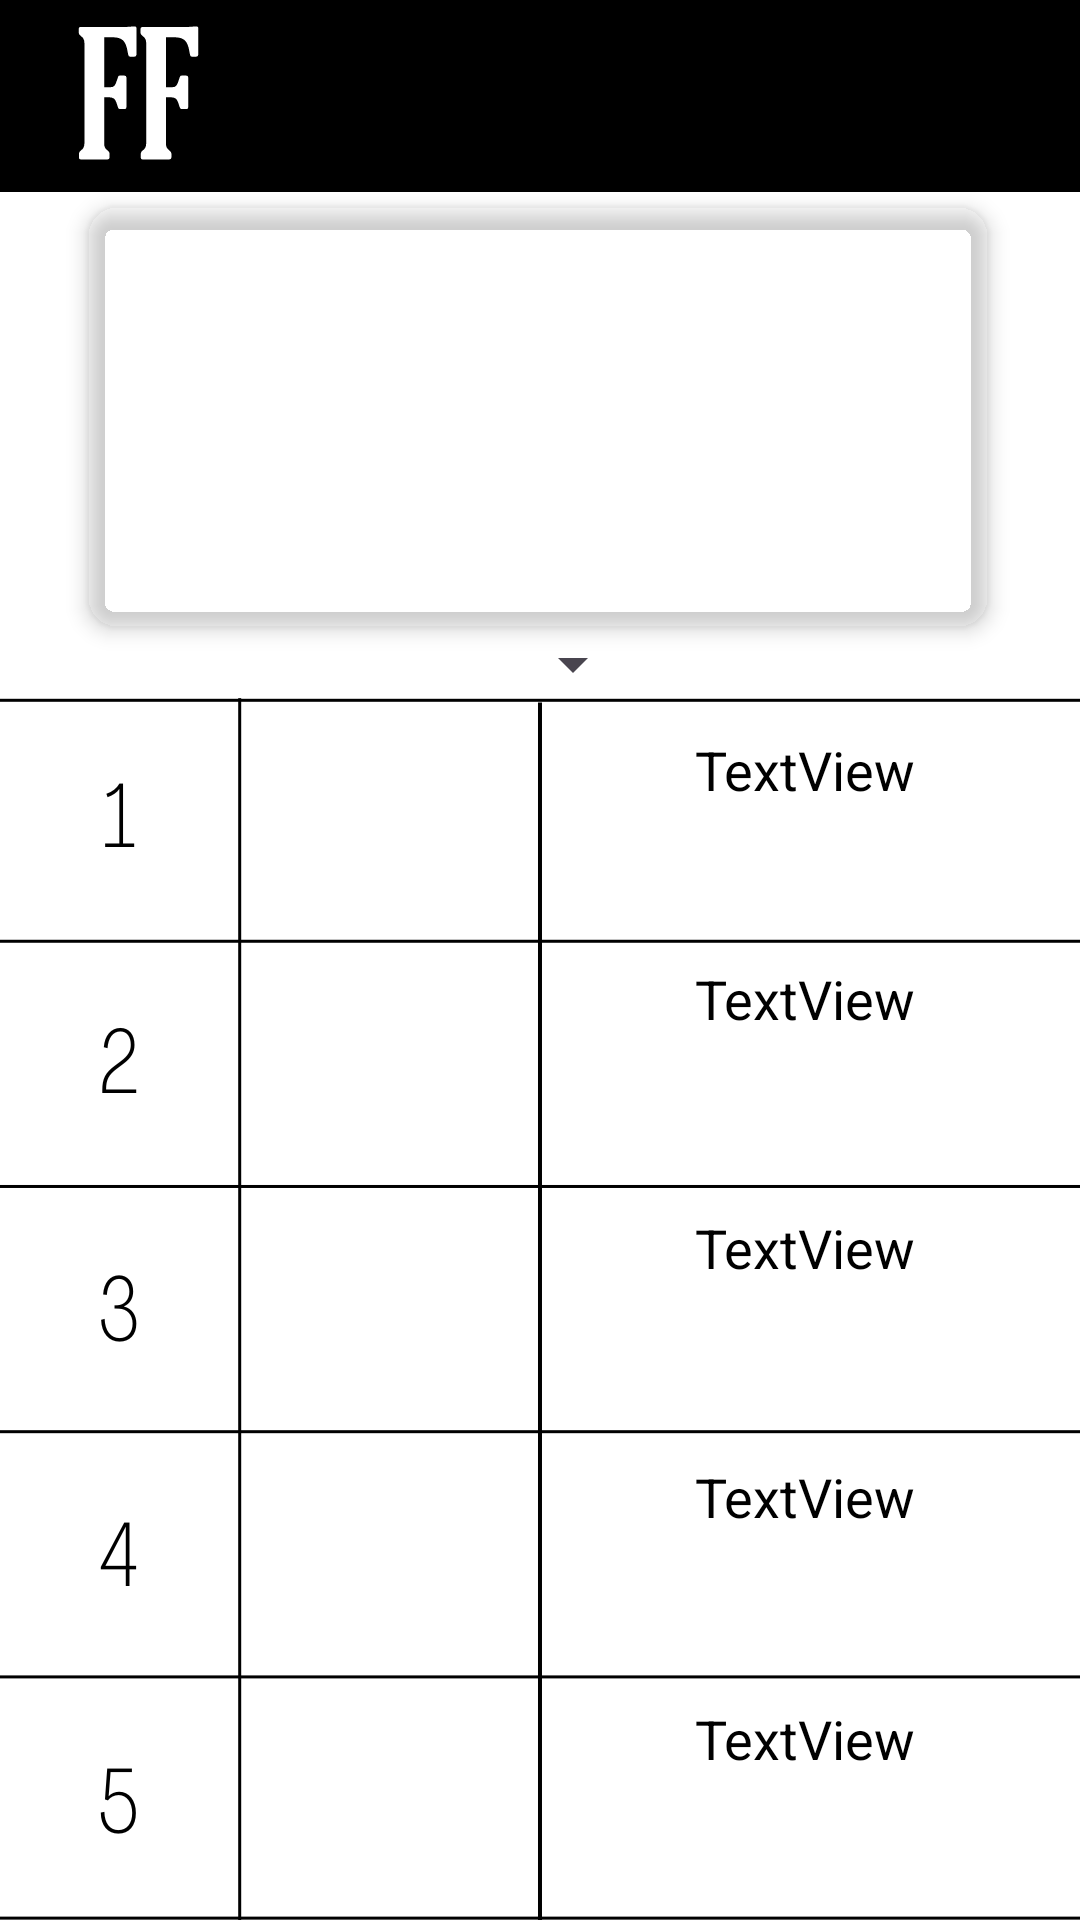

The Android layout XML behind this screen, and the referenced resources:
<!-- AndroidManifest.xml: application theme Theme.Foodfriends.NoActionBar -->
<!-- res/layout/activity_mas_vendidos.xml -->
<?xml version="1.0" encoding="utf-8"?>
<androidx.constraintlayout.widget.ConstraintLayout xmlns:android="http://schemas.android.com/apk/res/android"
    xmlns:app="http://schemas.android.com/apk/res-auto"
    xmlns:tools="http://schemas.android.com/tools"
    android:layout_width="match_parent"
    android:layout_height="match_parent"
    android:background="@drawable/fondotop"
    tools:context=".Activities.MasVendidosActivity">

    <androidx.appcompat.widget.Toolbar
        android:id="@+id/toolbar6"
        android:layout_width="match_parent"
        android:layout_height="wrap_content"
        android:background="@color/black"
        android:minHeight="?attr/actionBarSize"
        android:theme="?attr/actionBarTheme"
        app:layout_constraintEnd_toEndOf="parent"
        app:layout_constraintStart_toStartOf="parent"
        app:layout_constraintTop_toTopOf="parent"
        app:titleTextColor="@color/white"
        tools:ignore="ExtraText">

        <ImageView
            android:id="@+id/iconoToolbar"
            android:layout_width="60dp"
            android:layout_height="60dp"
            app:srcCompat="@drawable/ic_notificacion"
            tools:layout_editor_absoluteX="148dp"
            tools:layout_editor_absoluteY="32dp" /> 
        android:layout_height="24dp" 
        android:src="@drawable/tu_icono" 
        android:layout_gravity="start"
        android:layout_marginStart="16dp" 
        android:layout_marginEnd="16dp" 
        android:contentDescription="@string/desc_icono" />
    </androidx.appcompat.widget.Toolbar>

    <ImageView
        android:id="@+id/imgPrimerPuesto"
        android:layout_width="92dp"
        android:layout_height="87dp"
        android:scaleType="fitCenter"
        app:layout_constraintBottom_toBottomOf="parent"
        app:layout_constraintEnd_toEndOf="parent"
        app:layout_constraintHorizontal_bias="0.315"
        app:layout_constraintStart_toStartOf="parent"
        app:layout_constraintTop_toTopOf="parent"
        app:layout_constraintVertical_bias="0.418"
        tools:srcCompat="@tools:sample/avatars" />

    <ImageView
        android:id="@+id/imgCuartoPuesto"
        android:layout_width="92dp"
        android:layout_height="87dp"
        android:scaleType="fitCenter"
        app:layout_constraintBottom_toBottomOf="parent"
        app:layout_constraintEnd_toEndOf="parent"
        app:layout_constraintHorizontal_bias="0.315"
        app:layout_constraintStart_toStartOf="parent"
        app:layout_constraintTop_toTopOf="parent"
        app:layout_constraintVertical_bias="0.85"
        tools:srcCompat="@tools:sample/avatars" />

    <ImageView
        android:id="@+id/imgTercerPuesto"
        android:layout_width="92dp"
        android:layout_height="87dp"
        android:scaleType="fitCenter"
        app:layout_constraintBottom_toBottomOf="parent"
        app:layout_constraintEnd_toEndOf="parent"
        app:layout_constraintHorizontal_bias="0.315"
        app:layout_constraintStart_toStartOf="parent"
        app:layout_constraintTop_toTopOf="parent"
        app:layout_constraintVertical_bias="0.705"
        tools:srcCompat="@tools:sample/avatars" />

    <ImageView
        android:id="@+id/imgSegundoPuesto"
        android:layout_width="92dp"
        android:layout_height="87dp"
        android:scaleType="fitCenter"
        app:layout_constraintBottom_toBottomOf="parent"
        app:layout_constraintEnd_toEndOf="parent"
        app:layout_constraintHorizontal_bias="0.315"
        app:layout_constraintStart_toStartOf="parent"
        app:layout_constraintTop_toTopOf="parent"
        app:layout_constraintVertical_bias="0.562"
        tools:srcCompat="@tools:sample/avatars" />

    <TextView
        android:id="@+id/txtPrimerPuesto"
        android:layout_width="160dp"
        android:layout_height="60dp"
        android:text="TextView"
        android:textAlignment="center"
        android:textColor="#000000"
        android:textSize="18sp"
        app:flow_horizontalAlign="start"
        app:flow_verticalAlign="center"
        app:layout_constraintBottom_toBottomOf="parent"
        app:layout_constraintEnd_toEndOf="parent"
        app:layout_constraintHorizontal_bias="0.941"
        app:layout_constraintStart_toStartOf="parent"
        app:layout_constraintTop_toTopOf="parent"
        app:layout_constraintVertical_bias="0.421" />

    <TextView
        android:id="@+id/txtSegundoPuesto"
        android:layout_width="160dp"
        android:layout_height="60dp"
        android:text="TextView"
        android:textAlignment="center"
        android:textColor="#000000"
        android:textSize="18sp"
        app:layout_constraintBottom_toBottomOf="parent"
        app:layout_constraintEnd_toEndOf="parent"
        app:layout_constraintHorizontal_bias="0.941"
        app:layout_constraintStart_toStartOf="parent"
        app:layout_constraintTop_toTopOf="parent"
        app:layout_constraintVertical_bias="0.553" />

    <TextView
        android:id="@+id/txtCuartoPuesto"
        android:layout_width="160dp"
        android:layout_height="60dp"
        android:text="TextView"
        android:textAlignment="center"
        android:textColor="#000000"
        android:textSize="18sp"
        app:layout_constraintBottom_toBottomOf="parent"
        app:layout_constraintEnd_toEndOf="parent"
        app:layout_constraintHorizontal_bias="0.941"
        app:layout_constraintStart_toStartOf="parent"
        app:layout_constraintTop_toTopOf="parent"
        app:layout_constraintVertical_bias="0.839" />

    <TextView
        android:id="@+id/txtQuintoPuesto"
        android:layout_width="160dp"
        android:layout_height="60dp"
        android:text="TextView"
        android:textAlignment="center"
        android:textColor="#000000"
        android:textSize="18sp"
        app:layout_constraintBottom_toBottomOf="parent"
        app:layout_constraintEnd_toEndOf="parent"
        app:layout_constraintHorizontal_bias="0.941"
        app:layout_constraintStart_toStartOf="parent"
        app:layout_constraintTop_toTopOf="parent"
        app:layout_constraintVertical_bias="0.978" />

    <TextView
        android:id="@+id/txtTercerPuesto"
        android:layout_width="160dp"
        android:layout_height="60dp"
        android:text="TextView"
        android:textAlignment="center"
        android:textColor="#000000"
        android:textSize="18sp"
        app:layout_constraintBottom_toBottomOf="parent"
        app:layout_constraintEnd_toEndOf="parent"
        app:layout_constraintHorizontal_bias="0.941"
        app:layout_constraintStart_toStartOf="parent"
        app:layout_constraintTop_toTopOf="parent"
        app:layout_constraintVertical_bias="0.696" />

    <ImageView
        android:id="@+id/imgQuintoPuesto"
        android:layout_width="92dp"
        android:layout_height="87dp"
        android:scaleType="fitCenter"
        app:layout_constraintBottom_toBottomOf="parent"
        app:layout_constraintEnd_toEndOf="parent"
        app:layout_constraintHorizontal_bias="0.314"
        app:layout_constraintStart_toStartOf="parent"
        app:layout_constraintTop_toTopOf="parent"
        app:layout_constraintVertical_bias="0.985"
        tools:srcCompat="@tools:sample/avatars" />

    <Spinner
        android:id="@+id/spinnerDias"
        android:layout_width="215dp"
        android:layout_height="33dp"
        app:layout_constraintBottom_toBottomOf="parent"
        app:layout_constraintEnd_toEndOf="parent"
        app:layout_constraintHorizontal_bias="0.0"
        app:layout_constraintStart_toStartOf="parent"
        app:layout_constraintTop_toTopOf="parent"
        app:layout_constraintVertical_bias="0.338" />

    <androidx.cardview.widget.CardView
        android:id="@+id/cardviewTop"
        android:layout_width="300dp"
        android:layout_height="140dp"
        android:background="@drawable/top"
        app:cardBackgroundColor="@android:color/transparent"
        app:cardCornerRadius="10dp"
        app:cardElevation="4dp"
        app:layout_constraintBottom_toBottomOf="parent"
        app:layout_constraintEnd_toEndOf="parent"
        app:layout_constraintHorizontal_bias="0.491"
        app:layout_constraintStart_toStartOf="parent"
        app:layout_constraintTop_toTopOf="parent"
        app:layout_constraintVertical_bias="0.138">

        <ImageView
            android:id="@+id/imageView2"
            android:layout_width="wrap_content"
            android:layout_height="wrap_content"
            android:scaleType="centerCrop"
            app:srcCompat="@drawable/carteltopproductos" />
    </androidx.cardview.widget.CardView>

</androidx.constraintlayout.widget.ConstraintLayout>
<!-- resources referenced by this layout -->
<resources>
  <!-- drawable fondotop: png bitmap (drawable, 22693 bytes) -->
  <!-- drawable ic_notificacion: vector/xml drawable (drawable-anydpi, 3304 chars, omitted) -->
  <style name="Theme.Foodfriends.NoActionBar">
          <item name="windowActionBar">false</item>
          <item name="windowNoTitle">true</item>
      </style>
  <!-- not gathered from this repository: default colours our renderer supplied (Android Studio template values) -->
  <color name="black">#FF000000</color>
  <color name="white">#FFFFFFFF</color>
</resources>
